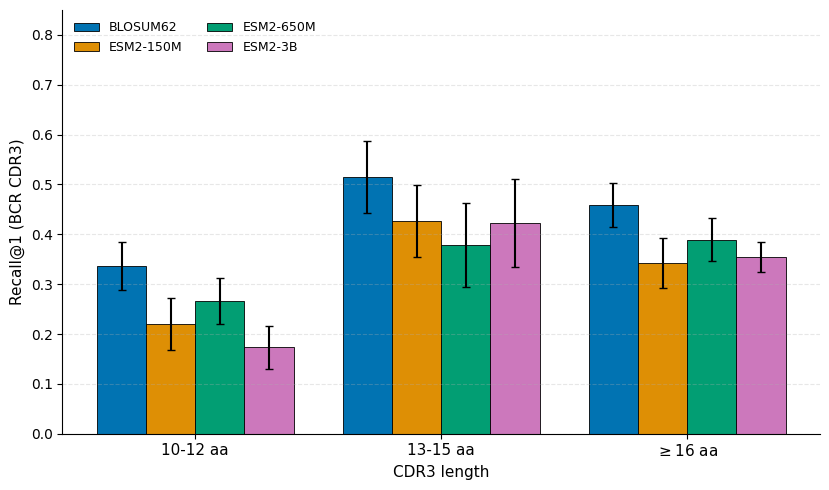

Source code (Python):
#!/usr/bin/env python3
"""Supp Fig S3 — CDR3-length-stratified BCR L1 retrieval.
Regenerated standalone (the original generator was lost in the S1-S8 renumbering).
Values reproduce the published figure; the only change is that the y-axis is extended
to 0.85 so the wide 13-15 aa error bars are no longer clipped at the top."""
import matplotlib as mpl; mpl.use("Agg")
import matplotlib.pyplot as plt
import numpy as np
from pathlib import Path
mpl.rcParams["font.sans-serif"]=["Arial","Helvetica","DejaVu Sans"]; mpl.rcParams["pdf.fonttype"]=42

bins=["10-12 aa","13-15 aa","$\\geq$16 aa"]
models=["BLOSUM62","ESM2-150M","ESM2-650M","ESM2-3B"]
cols=["#0173B2","#DE8F05","#029E73","#CC78BC"]      # seaborn colorblind (matches published)
vals={"BLOSUM62":[0.336,0.515,0.458],"ESM2-150M":[0.220,0.426,0.343],
      "ESM2-650M":[0.266,0.379,0.389],"ESM2-3B":[0.173,0.423,0.355]}
err ={"BLOSUM62":[0.048,0.073,0.044],"ESM2-150M":[0.052,0.072,0.050],
      "ESM2-650M":[0.046,0.084,0.043],"ESM2-3B":[0.043,0.088,0.030]}   # 95% CI half-widths (post-filter, 20-seed)
x=np.arange(3); bw=0.20
fig,ax=plt.subplots(figsize=(8.4,5.0))
for i,m in enumerate(models):
    ax.bar(x+(i-1.5)*bw,vals[m],bw,yerr=err[m],color=cols[i],edgecolor="black",lw=0.6,
           capsize=3,label=m)
ax.set_xticks(x); ax.set_xticklabels(bins,fontsize=11)
ax.set_xlabel("CDR3 length",fontsize=11)
ax.set_ylabel("Recall@1 (BCR CDR3)",fontsize=11)
ax.set_ylim(0,0.85)
ax.legend(loc="upper left",fontsize=9,frameon=False,ncol=2)
ax.grid(axis="y",ls="--",alpha=0.3)
ax.spines["top"].set_visible(False); ax.spines["right"].set_visible(False)
plt.tight_layout()
out=Path("outputs/manuscript_submission/figures")
out.mkdir(parents=True, exist_ok=True); (out/"png").mkdir(parents=True, exist_ok=True)
plt.savefig(out/"figS3.pdf",bbox_inches="tight"); plt.savefig(out/"png"/"figS3.png",dpi=300,bbox_inches="tight")
print("Saved figS3 ->",out/"figS3.pdf")
